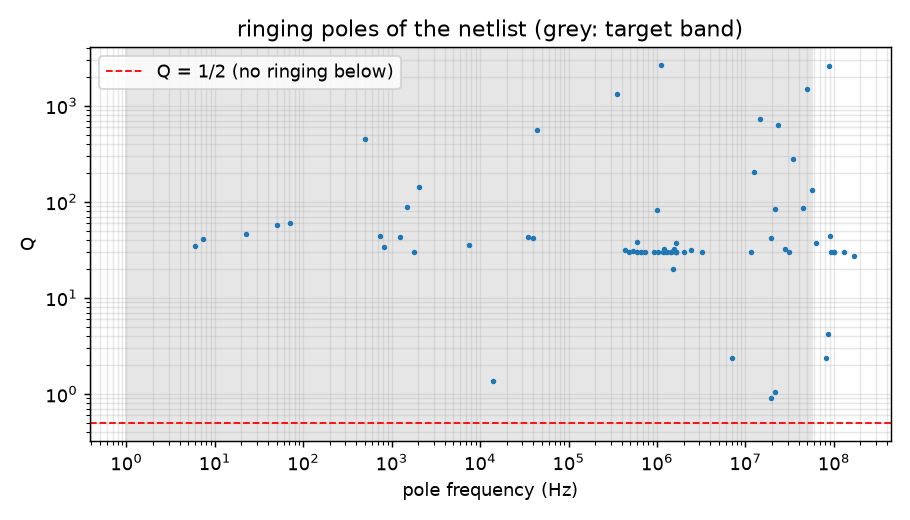

The file beside this chart, header and first rows:
f_Hz, Q, re_s, im_s
0, 0.5, -4.599, 0
5.984, 34.56, -0.544, 37.6
7.386, 41.4, -0.5605, 46.41
0, 0.5, -32.55, 0
70.69, 60.78, -3.654, 444.2
50.11, 57.25, -2.75, 314.9
22.32, 46.29, -1.515, 140.3
501.1, 451.8, -3.484, 3148
742.6, 44.33, -52.63, 4666
824.5, 33.56, -77.2, 5181
7459, 35.9, -652.7, 46863
13824, 1.348, -34704, 86861
2014, 143.1, -44.23, 12657
1785, 30.01, -186.9, 11217
1508, 87.89, -53.91, 9476
1258, 43.23, -91.45, 7907
0, 0.5, -42930, 0
0, 0.5, -61109, 0
0, 0.5, -35796, 0
0, 0.5, -18960, 0
0, 0.5, -17887, 0
0, 0.5, -10494, 0
0, 0.5, -30478, 0
0, 0.5, -14573, 0
34488, 43.46, -2493, 216695
39191, 42.15, -2922, 246244
44103, 555.7, -249.3, 277107
0, 0.5, -114626, 0
0, 0.5, -136773, 0
0, 0.5, -286465, 0
0, 0.5, -334424, 0
0, 0.5, -466664, 0
354654, 1318, -845.2, 2228354
438955, 31.86, -43295, 2758038
538469, 30.9, -54755, 3383299
489452, 29.99, -51281, 3075316
596099, 38.09, -49163, 3745400
596510, 30.26, -61937, 3747984
732869, 30, -76763, 4604753
654927, 30, -68599, 4115027
928816, 30.01, -97251, 5835925
661154, 30, -69245, 4154151
993460, 82.01, -38056, 6242096
1122786, 2643, -1335, 7054673
1031809, 30.01, -108033, 6483044
1195993, 32.6, -115283, 7514648
1170002, 30, -122552, 7351342
1294385, 30, -135572, 8132859
1456573, 30, -152540, 9151918
1550083, 32.1, -151738, 9739457
1197738, 30, -125463, 7525607
2032999, 30, -212932, 12773709
1631467, 37.41, -137001, 10250811
0, 0.5, -1520041, 0
0, 0.5, -2880288, 0
1537519, 19.93, -242429, 9660515
2400909, 31.73, -237717, 15085357
1456028, 30, -152496, 9148497
1637113, 30, -171466, 10286286
1637085, 30, -171468, 10286111
... 59 more rows
